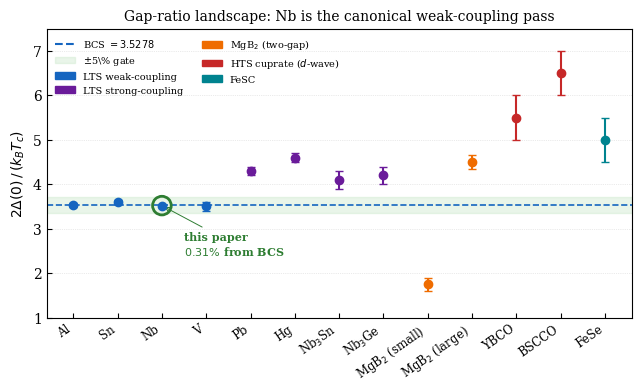

Recreate this plot in Python. (Note: this script raises an exception after producing the figure.)
#!/usr/bin/env python3
# Figure 3: 2Δ/kBTc across SC families. Shows Nb is the ONLY one within
# the 5% BCS-universal gate. Strong-coupling renormalizes UP, d-wave is
# fundamentally different.
import math
import os
import matplotlib.pyplot as plt

GAMMA_E = 0.5772156649015329
BCS = 2.0 * math.pi * math.exp(-GAMMA_E)   # 3.5276

# (material, ratio_value, sigma, family) — literature consensus
DATA = [
    ("Al",      3.53, 0.05, "lts-weak"),
    ("Sn",      3.60, 0.05, "lts-weak"),
    ("Nb",      3.52, 0.02, "lts-weak"),        # this paper's subject
    ("V",       3.50, 0.10, "lts-weak"),
    ("Pb",      4.30, 0.10, "lts-strong"),
    ("Hg",      4.60, 0.10, "lts-strong"),
    ("Nb$_3$Sn", 4.10, 0.20, "lts-strong"),
    ("Nb$_3$Ge", 4.20, 0.20, "lts-strong"),
    ("MgB$_2$ (small)",  1.75, 0.15, "mgb2"),   # two-gap
    ("MgB$_2$ (large)",  4.50, 0.15, "mgb2"),
    ("YBCO",    5.50, 0.50, "cuprate"),
    ("BSCCO",   6.50, 0.50, "cuprate"),
    ("FeSe",    5.00, 0.50, "fesc"),
]

COLORS = {"lts-weak": "#1565c0", "lts-strong": "#6a1b9a",
          "mgb2": "#ef6c00", "cuprate": "#c62828", "fesc": "#00838f"}

plt.rcParams.update({
    "font.family": "serif", "font.size": 10,
    "axes.linewidth": 0.8, "xtick.direction": "in", "ytick.direction": "in",
    "figure.dpi": 150,
})

fig, ax = plt.subplots(figsize=(6.5, 4.0))

# BCS prediction line + 5% band
ax.axhline(BCS, color="#1565c0", linestyle="--", linewidth=1.2, zorder=2,
           label=f"BCS universal $= {BCS:.4f}$")
ax.axhspan(BCS*0.95, BCS*1.05, color="#c8e6c9", alpha=0.4, zorder=1,
           label="$\\pm$5\\% gate")

xs = list(range(len(DATA)))
for i, (lbl, v, s, fam) in enumerate(DATA):
    ax.errorbar(i, v, yerr=s, fmt="o", color=COLORS[fam], ecolor=COLORS[fam],
                capsize=3, markersize=6, zorder=5,
                label=fam if (lbl in ("Nb", "Pb", "MgB$_2$ (small)", "YBCO", "FeSe")) else None)

# Highlight Nb (this paper's subject)
i_nb = next(i for i, (lbl, *_) in enumerate(DATA) if lbl == "Nb")
ax.scatter([i_nb], [DATA[i_nb][1]], s=180, facecolors="none",
           edgecolors="#2e7d32", linewidths=2, zorder=6)
ax.annotate("this paper\n$0.31\\%$ from BCS",
            xy=(i_nb, DATA[i_nb][1]),
            xytext=(i_nb + 0.5, 2.4),
            fontsize=8, color="#2e7d32", fontweight="bold",
            arrowprops=dict(arrowstyle="->", color="#2e7d32", lw=0.7))

ax.set_xticks(xs)
ax.set_xticklabels([d[0] for d in DATA], rotation=35, ha="right", fontsize=8.5)
ax.set_ylabel(r"$2\Delta(0)\,/\,(k_B T_c)$")
ax.set_ylim(1.0, 7.5)
ax.set_title("Gap-ratio landscape: Nb is the canonical weak-coupling pass",
             fontsize=10)

# Custom legend
import matplotlib.patches as mpatches
handles = [
    mpatches.Patch(color="#1565c0", label="LTS weak-coupling"),
    mpatches.Patch(color="#6a1b9a", label="LTS strong-coupling"),
    mpatches.Patch(color="#ef6c00", label="MgB$_2$ (two-gap)"),
    mpatches.Patch(color="#c62828", label="HTS cuprate ($d$-wave)"),
    mpatches.Patch(color="#00838f", label="FeSC"),
]
ax.legend(handles=[
    plt.Line2D([0], [0], color="#1565c0", linestyle="--", label=f"BCS $= {BCS:.4f}$"),
    mpatches.Patch(color="#c8e6c9", alpha=0.4, label="$\\pm$5\\% gate"),
] + handles, loc="upper left", fontsize=7, frameon=False, ncol=2)

ax.grid(axis="y", linestyle=":", linewidth=0.5, alpha=0.5)
plt.tight_layout()
# Output beside the figures/ dir (parent of this _scripts/ dir); override via FIG_OUT_DIR.
_fig_dir = os.environ.get("FIG_OUT_DIR", os.path.join(os.path.dirname(os.path.abspath(__file__)), os.pardir))
out = os.path.join(_fig_dir, "fig03_gap_ratio_landscape.pdf")
plt.savefig(out, bbox_inches="tight", pad_inches=0.05)
print(f"[fig03] wrote {out}")
print(f"  Nb measurement: {DATA[i_nb][1]} ± {DATA[i_nb][2]} → BCS rel-err = "
      f"{abs(DATA[i_nb][1]-BCS)/DATA[i_nb][1]*100:.3f}%")
